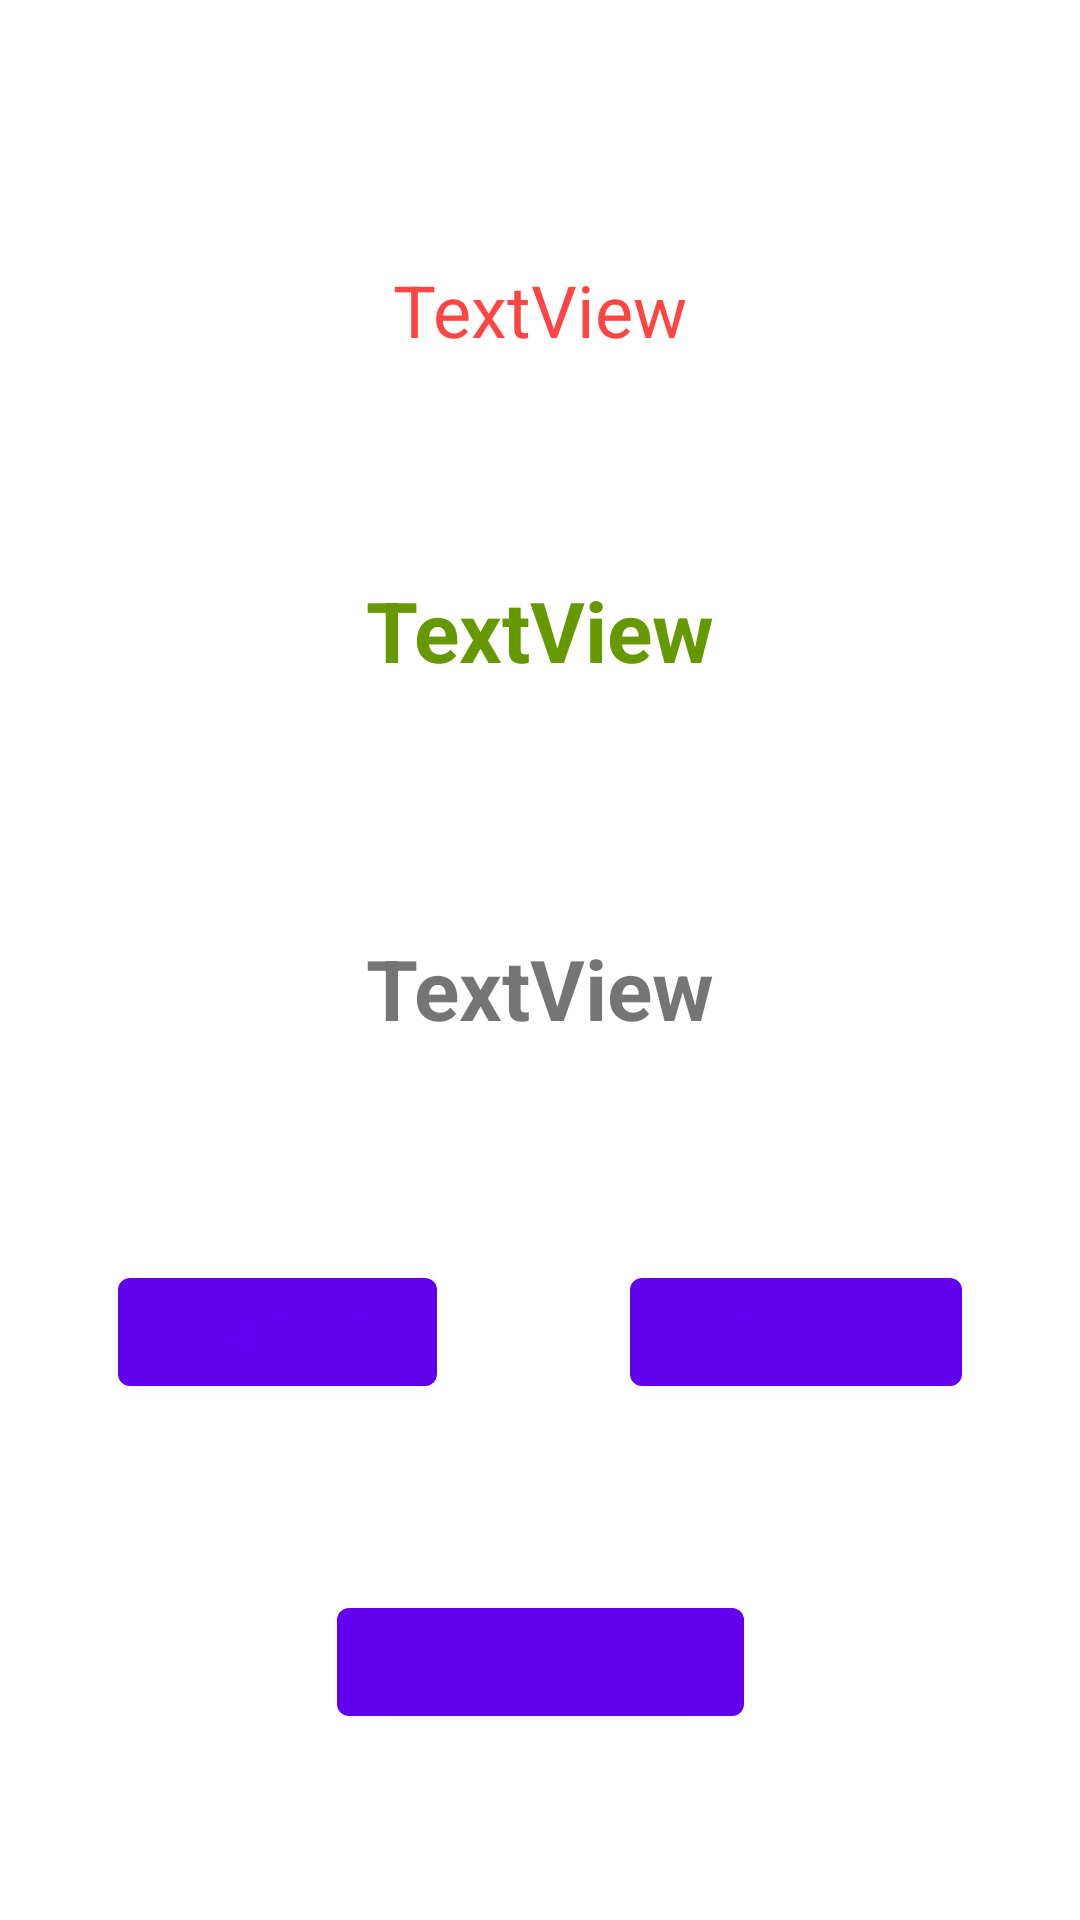

Layout XML and referenced resources for this Android screen:
<!-- AndroidManifest.xml: fallback theme Theme.MaterialComponents.DayNight.NoActionBar -->
<!-- res/layout/cifras_game.xml -->
<?xml version="1.0" encoding="utf-8"?>
<androidx.constraintlayout.widget.ConstraintLayout xmlns:android="http://schemas.android.com/apk/res/android"
    xmlns:app="http://schemas.android.com/apk/res-auto"
    xmlns:tools="http://schemas.android.com/tools"
    android:id="@+id/relativeLayout"
    android:layout_width="match_parent"
    android:layout_height="match_parent">


    <TextView
        android:id="@+id/timerCifText"
        android:layout_width="wrap_content"
        android:layout_height="wrap_content"
        android:text="TextView"
        android:textColor="@android:color/holo_red_light"
        android:textSize="@dimen/text34"
        android:layout_marginTop="25dp"
        app:layout_constraintBottom_toTopOf="@+id/resulText"
        app:layout_constraintTop_toTopOf="parent"
        app:layout_constraintStart_toStartOf="parent"
        app:layout_constraintEnd_toEndOf="parent"
        app:layout_constraintVertical_chainStyle="spread"
        />


    <TextView
        android:id="@+id/resulText"
        android:layout_width="wrap_content"
        android:layout_height="wrap_content"
        android:paddingLeft="10sp"
        android:paddingTop="10sp"
        android:paddingRight="10sp"
        android:paddingBottom="10sp"
        android:text="TextView"
        android:textColor="@android:color/holo_green_dark"
        android:textSize="@dimen/text48"
        android:textStyle="bold"
        app:layout_constraintStart_toStartOf="parent"
        app:layout_constraintEnd_toEndOf="parent"
        app:layout_constraintBottom_toTopOf="@+id/cifrasText"
        app:layout_constraintTop_toBottomOf="@+id/timerCifText" />


    <TextView
        android:id="@+id/cifrasText"
        android:layout_width="wrap_content"
        android:layout_height="wrap_content"
        android:paddingLeft="10sp"
        android:paddingTop="10sp"
        android:paddingRight="10sp"
        android:paddingBottom="10sp"
        android:text="TextView"
        android:textSize="@dimen/text48"
        android:textStyle="bold"
        app:layout_constraintStart_toStartOf="parent"
        app:layout_constraintTop_toBottomOf="@+id/resulText"
        app:layout_constraintEnd_toEndOf="parent"
        app:layout_constraintBottom_toTopOf="@+id/buttonUnidad"/>


    <Button
        android:id="@+id/buttonUnidad"
        android:layout_width="wrap_content"
        android:layout_height="wrap_content"
        android:text="@string/unit"
        android:textSize="@dimen/text24"
        android:layout_marginEnd="25dp"
        android:textColor="@color/buttontxt"
        app:layout_constraintBottom_toTopOf="@+id/buttonCifNext"
        app:layout_constraintEnd_toStartOf="@+id/buttonDecena"
        app:layout_constraintStart_toStartOf="parent"
        app:layout_constraintTop_toBottomOf="@+id/cifrasText"
        />


    <Button
        android:id="@+id/buttonDecena"
        android:layout_width="wrap_content"
        android:layout_height="wrap_content"
        android:text="@string/decade"
        android:textSize="@dimen/text24"
        android:textColor="@color/buttontxt"
        app:layout_constraintStart_toEndOf="@+id/buttonUnidad"
        app:layout_constraintTop_toTopOf="@+id/buttonUnidad"
        app:layout_constraintEnd_toEndOf="parent"
        />


    <Button
        android:id="@+id/buttonCifNext"
        android:layout_width="wrap_content"
        android:layout_height="wrap_content"
        android:text="@string/next"
        android:textSize="@dimen/text24"
        android:textColor="@color/buttontxt"
        app:layout_constraintBottom_toBottomOf="parent"
        app:layout_constraintEnd_toEndOf="parent"
        app:layout_constraintStart_toStartOf="parent"
        app:layout_constraintTop_toBottomOf="@+id/buttonUnidad"/>


</androidx.constraintlayout.widget.ConstraintLayout>
<!-- resources referenced by this layout -->
<resources>
  <dimen name="text24">24sp</dimen>
  <dimen name="text34">34sp</dimen>
  <dimen name="text48">48sp</dimen>
  <string name="decade">Decena</string>
  <string name="next">Siguiente</string>
  <string name="unit">Unidad</string>
</resources>
